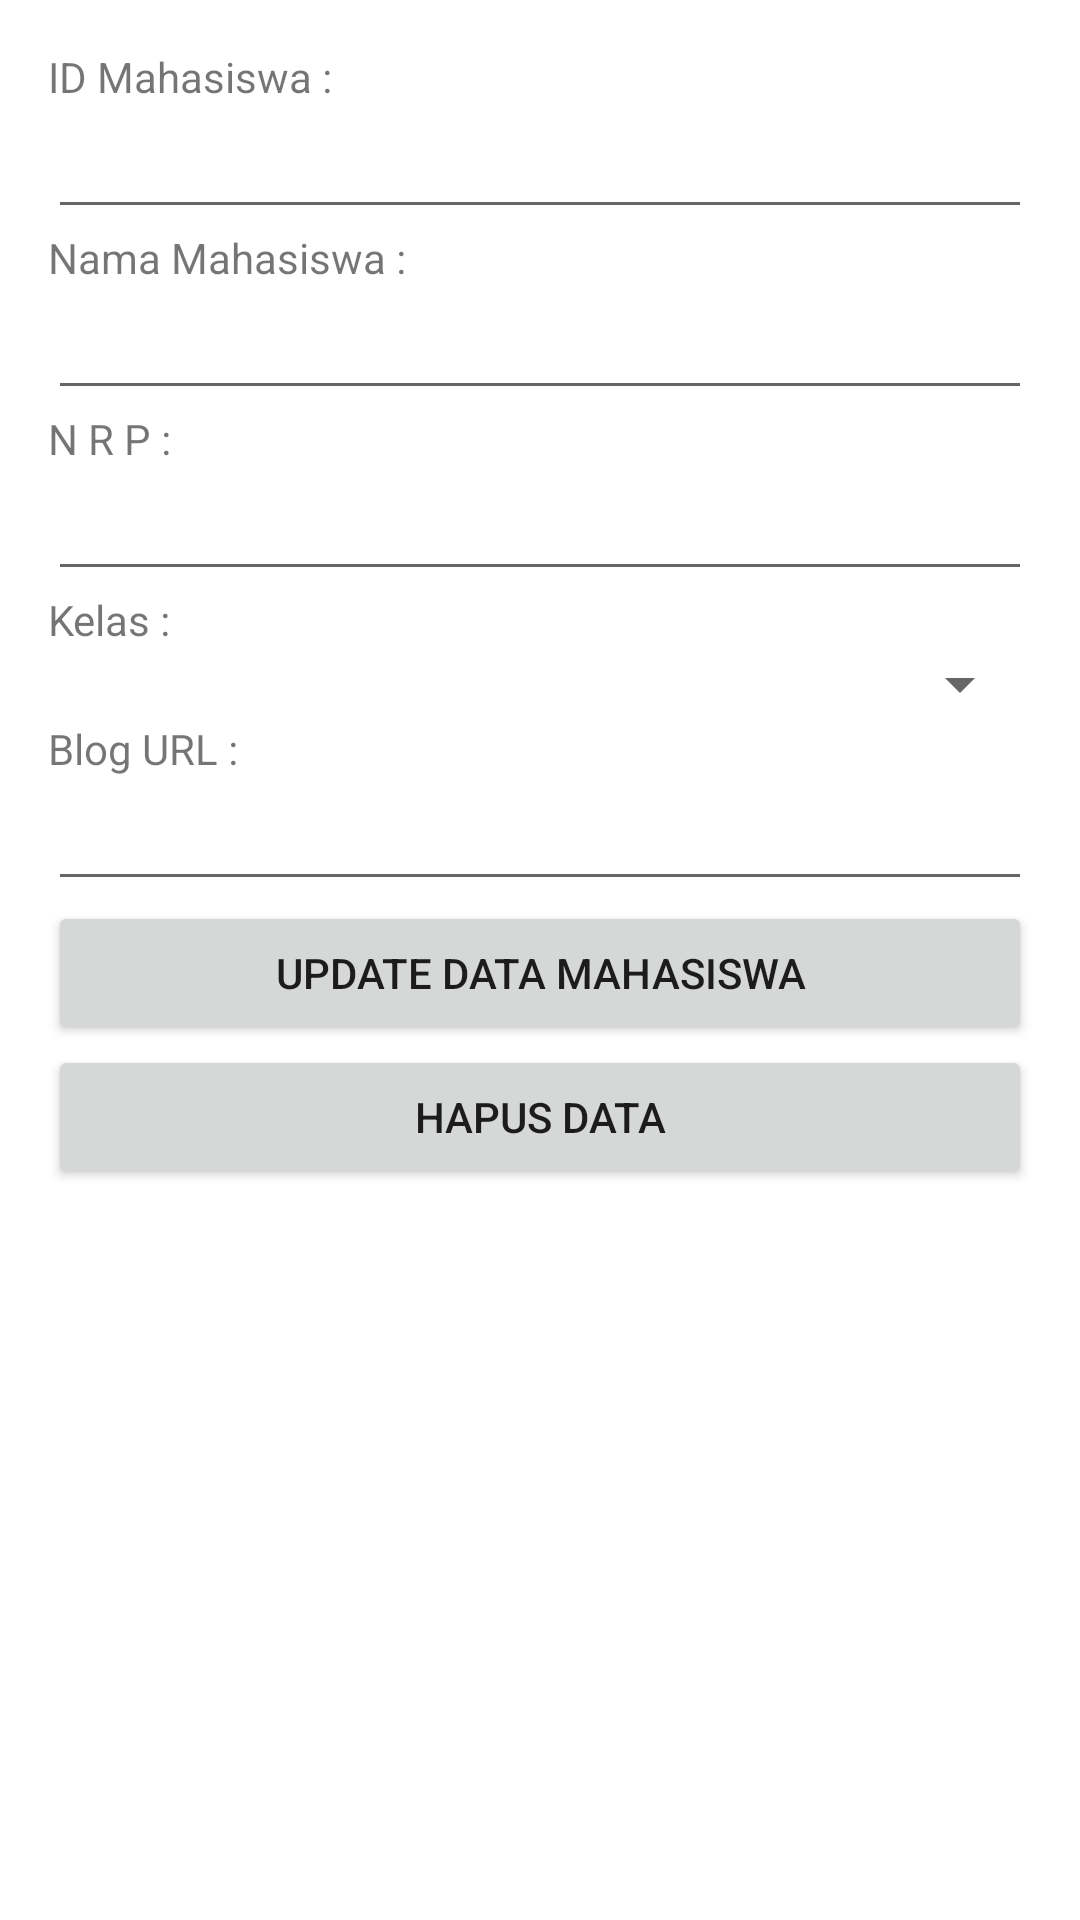

Here is an Android app screen rendered from its layout file. Give the layout XML and the strings, colors and styles it references.
<!-- AndroidManifest.xml: application theme Theme.CRUD_PHPMySQL -->
<!-- res/layout/activity_tampil_mhs.xml -->
<?xml version="1.0" encoding="utf-8"?>
<LinearLayout
    xmlns:android="http://schemas.android.com/apk/res/android"
    xmlns:tools="http://schemas.android.com/tools"
    android:layout_width="match_parent"
    android:orientation="vertical"
    android:layout_height="match_parent"
    android:paddingLeft="16dp"
    android:paddingRight="16dp"
    android:paddingTop="16dp"
    android:paddingBottom="16dp"
    tools:context=".MainActivity">

    <TextView
        android:layout_width="wrap_content"
        android:layout_height="wrap_content"
        android:text="ID Mahasiswa :" />
    <EditText
        android:layout_width="match_parent"
        android:layout_height="wrap_content"
        android:id="@+id/editTextId" />
    <TextView
        android:layout_width="wrap_content"
        android:layout_height="wrap_content"
        android:text="Nama Mahasiswa :" />
    <EditText
        android:layout_width="match_parent"
        android:layout_height="wrap_content"
        android:id="@+id/editTextName" />
    <TextView
        android:layout_width="wrap_content"
        android:layout_height="wrap_content"
        android:text="N R P :" />
    <EditText
        android:layout_width="match_parent"
        android:layout_height="wrap_content"
        android:id="@+id/editTextNRP" />
    <TextView
        android:layout_width="wrap_content"
        android:layout_height="wrap_content"
        android:text="Kelas :" />





    <Spinner
        android:id="@+id/spinnerKelas2"
        android:spinnerMode="dropdown"
        android:layout_width="match_parent"
        android:layout_height="wrap_content" />
    <TextView
        android:layout_width="wrap_content"
        android:layout_height="wrap_content"
        android:text="Blog URL :" />
    <EditText
        android:layout_width="match_parent"
        android:layout_height="wrap_content"
        android:id="@+id/editTextBlog" />
    <Button
        android:layout_width="match_parent"
        android:layout_height="wrap_content"
        android:text="Update Data Mahasiswa"
        android:id="@+id/buttonUpdate" />
    <Button
        android:layout_width="match_parent"
        android:layout_height="wrap_content"
        android:text="Hapus Data"
        android:id="@+id/buttonDelete" />
</LinearLayout>
<!-- resources referenced by this layout -->
<resources>
  <style name="Theme.CRUD_PHPMySQL" parent="Theme.MaterialComponents.DayNight.DarkActionBar">
          
          <item name="colorPrimary">@color/purple_500</item>
          <item name="colorPrimaryVariant">@color/purple_700</item>
          <item name="colorOnPrimary">@color/white</item>
          
          <item name="colorSecondary">@color/teal_200</item>
          <item name="colorSecondaryVariant">@color/teal_700</item>
          <item name="colorOnSecondary">@color/black</item>
          
          <item name="android:statusBarColor" tools:targetApi="l">?attr/colorPrimaryVariant</item>
          
      </style>
  <!-- not gathered from this repository: default colours our renderer supplied (Android Studio template values) -->
  <color name="purple_500">#FF6200EE</color>
  <color name="purple_700">#FF3700B3</color>
  <color name="teal_200">#FF03DAC5</color>
  <color name="teal_700">#FF018786</color>
  <color name="black">#FF000000</color>
  <color name="white">#FFFFFFFF</color>
</resources>
